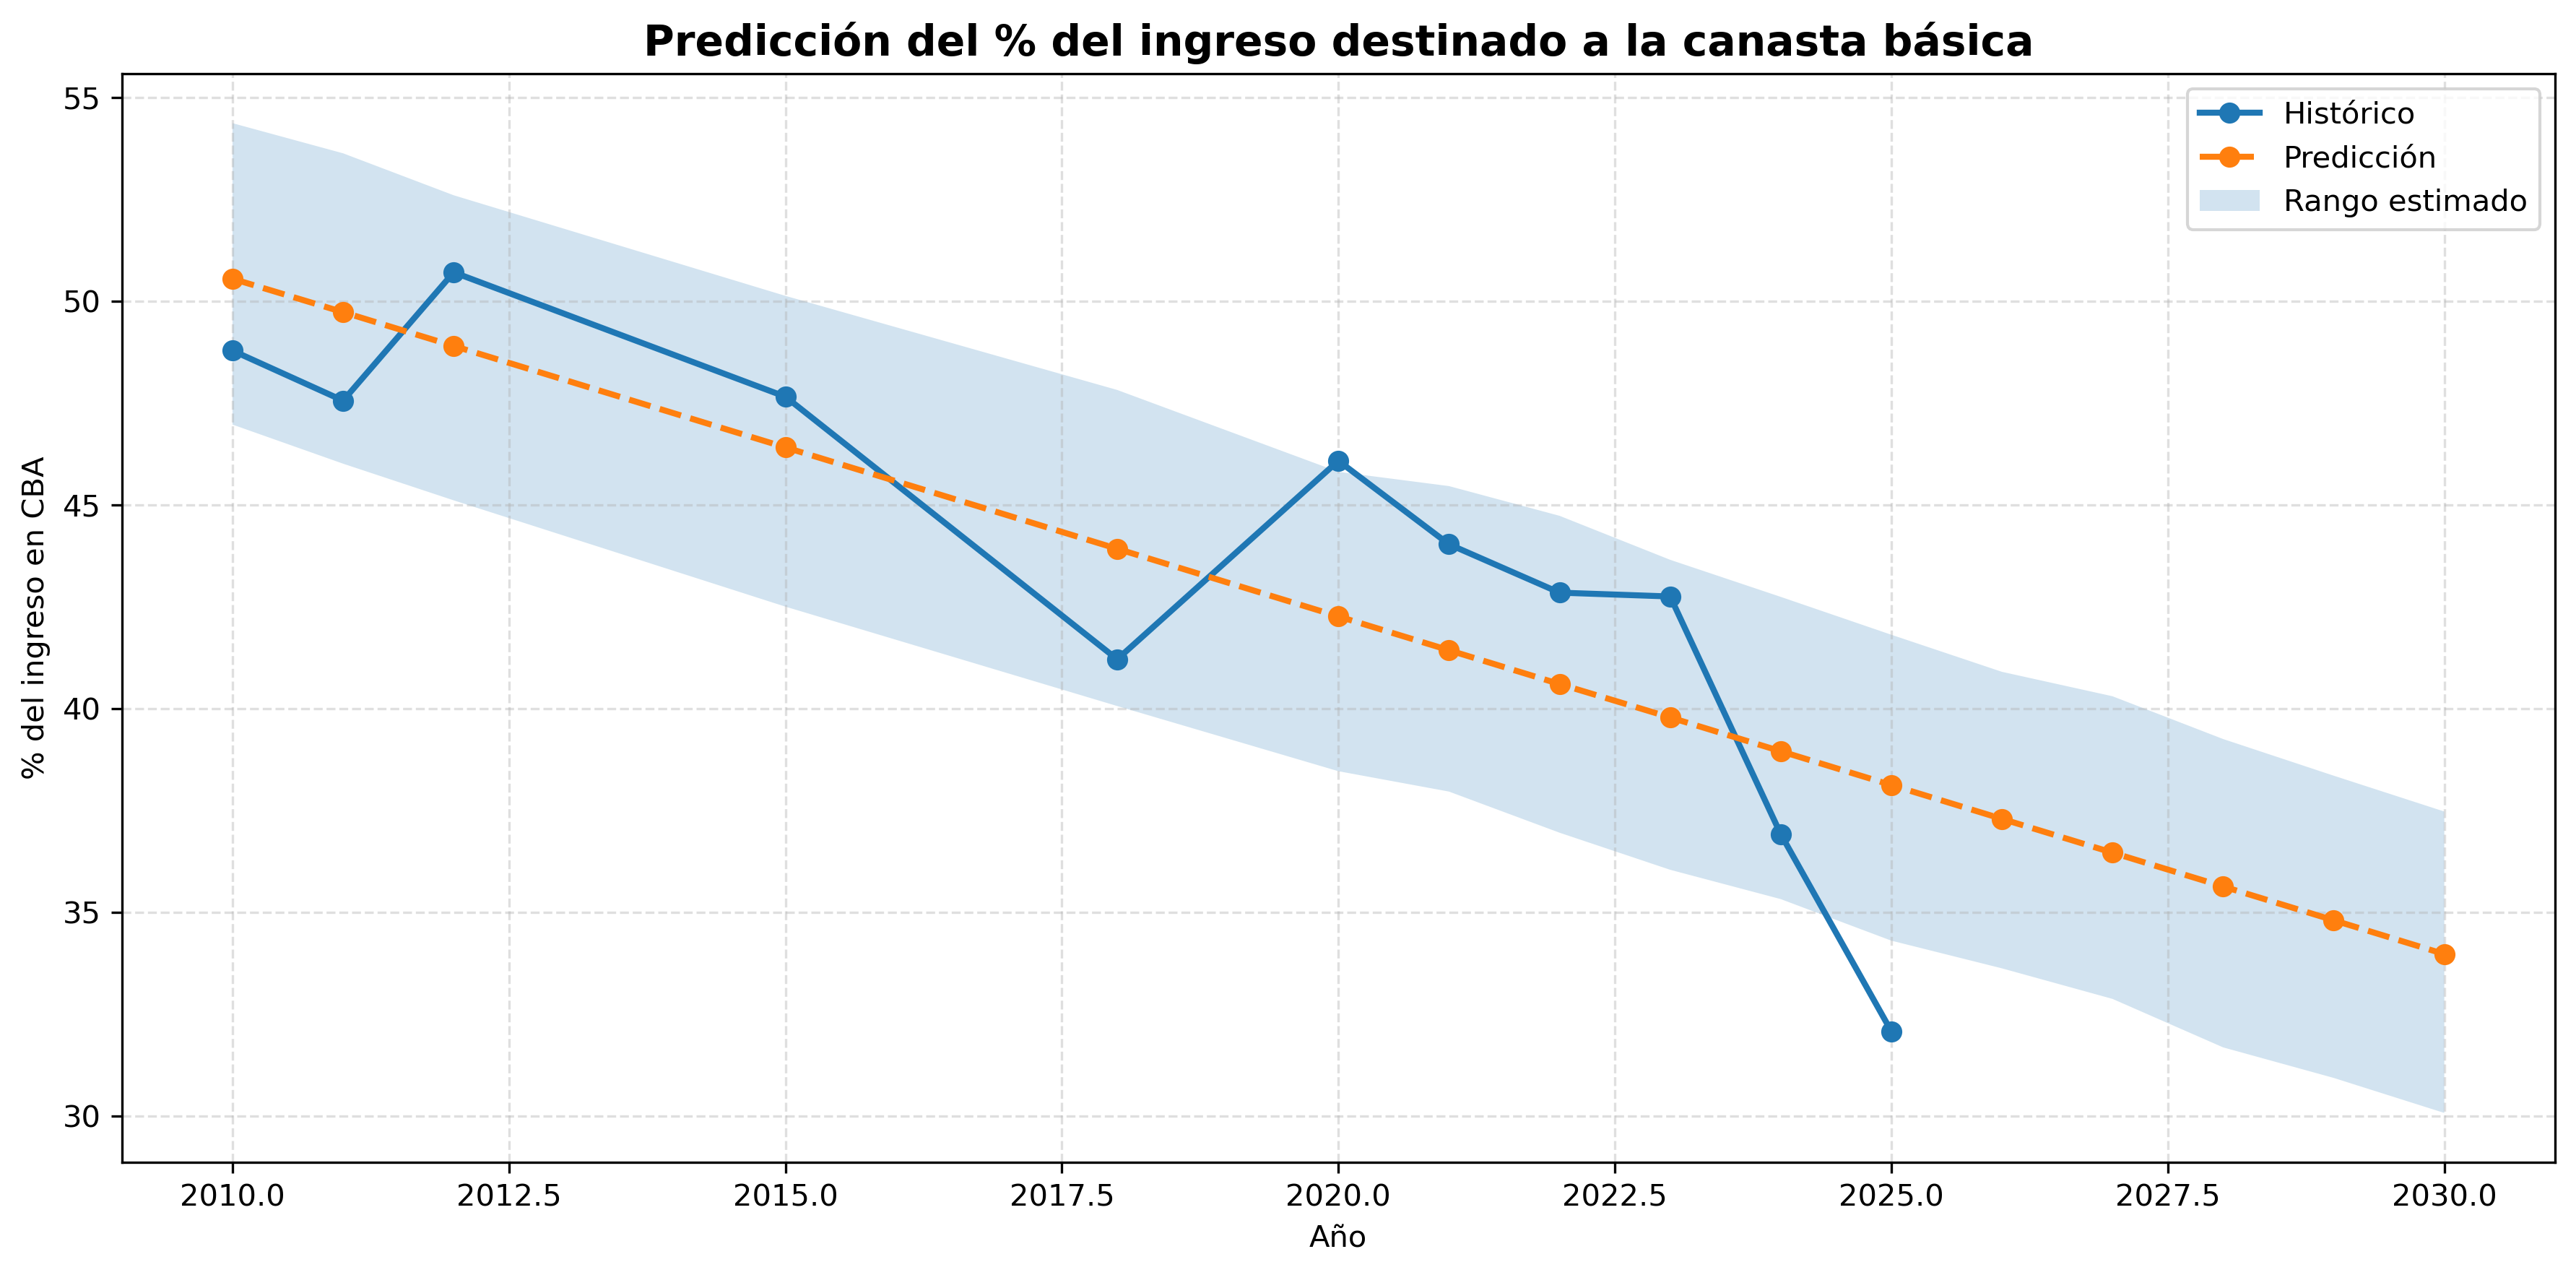

The table this chart was drawn from, first rows:
anio, yhat, yhat_lower, yhat_upper
2010, 50.55, 46.97, 54.37
2011, 49.73, 46.01, 53.63
2012, 48.9, 45.11, 52.6
2015, 46.41, 42.5, 50.13
2018, 43.92, 40.06, 47.82
2020, 42.26, 38.46, 45.81
2021, 41.43, 37.96, 45.46
2022, 40.6, 36.95, 44.73
2023, 39.78, 36.04, 43.65
2024, 38.95, 35.32, 42.74
2025, 38.12, 34.3, 41.81
2026, 37.29, 33.62, 40.9
2027, 36.46, 32.87, 40.3
2028, 35.63, 31.68, 39.25
2029, 34.8, 30.93, 38.35
2030, 33.97, 30.07, 37.47
